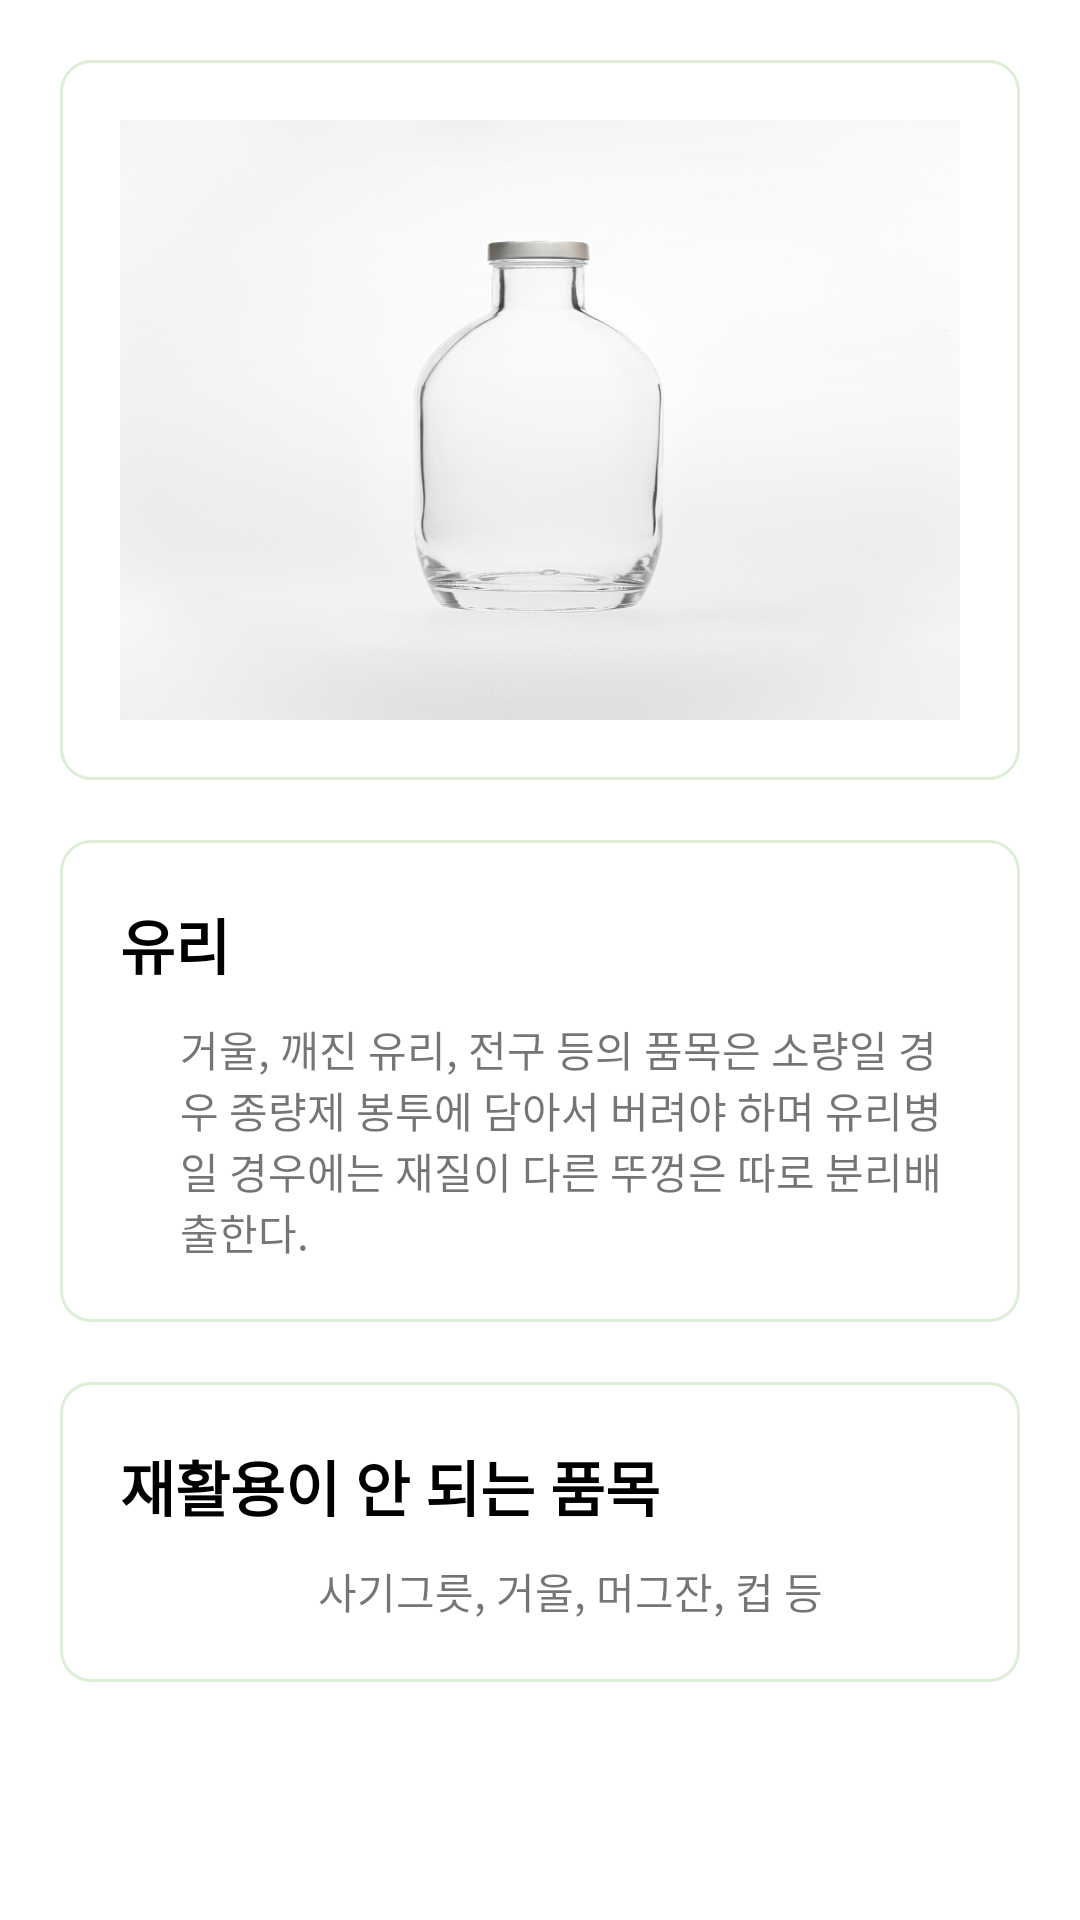

Layout XML and referenced resources for this Android screen:
<!-- AndroidManifest.xml: application theme Theme.LetyouknowRecyclingApp -->
<!-- res/layout/fragment_tab3.xml -->
<?xml version="1.0" encoding="utf-8"?>
<FrameLayout
    xmlns:app="http://schemas.android.com/apk/res-auto"
    xmlns:android="http://schemas.android.com/apk/res/android"
    xmlns:tools="http://schemas.android.com/tools"
    android:layout_width="match_parent"
    android:layout_height="match_parent"
    tools:context=".Tab3Fragment">


    <androidx.constraintlayout.widget.ConstraintLayout
        android:id="@+id/constraintLayout"
        android:layout_width="match_parent"
        android:layout_height="match_parent">
        <ScrollView
            android:id="@+id/scrollView2"
            android:layout_width="0dp"
            android:layout_height="0dp"
            app:layout_constraintBottom_toBottomOf="parent"
            app:layout_constraintEnd_toEndOf="parent"
            app:layout_constraintStart_toStartOf="parent"
            app:layout_constraintTop_toTopOf="parent">
            <androidx.constraintlayout.widget.ConstraintLayout
                android:id="@+id/constraint"
                android:layout_width="match_parent"
                android:layout_height="wrap_content"
                android:paddingBottom="20dp">
                <androidx.constraintlayout.widget.ConstraintLayout
                    android:id="@+id/tapconstraint1"
                    android:layout_width="match_parent"
                    android:layout_height="wrap_content"
                    android:background="@drawable/rectangle_all_corner_radius"
                    android:layout_marginStart="20dp"
                    android:layout_marginTop="20dp"
                    android:layout_marginEnd="20dp"
                    android:layout_marginBottom="20dp"
                    app:layout_constraintTop_toTopOf="parent"
                    app:layout_constraintStart_toStartOf="parent"
                    app:layout_constraintEnd_toEndOf="parent">
                    <ImageView
                        android:layout_width="match_parent"
                        android:layout_height="200dp"
                        android:layout_marginStart="20dp"
                        android:layout_marginTop="20dp"
                        android:layout_marginEnd="20dp"
                        android:layout_marginBottom="20dp"
                        android:background="@drawable/glass"
                        app:layout_constraintStart_toStartOf="parent"
                        app:layout_constraintEnd_toEndOf="parent"
                        app:layout_constraintTop_toTopOf="parent"
                        app:layout_constraintBottom_toBottomOf="parent"/>

                </androidx.constraintlayout.widget.ConstraintLayout>

                <androidx.constraintlayout.widget.ConstraintLayout
                    android:id="@+id/tapconstraint2"
                    android:layout_width="match_parent"
                    android:layout_height="wrap_content"
                    android:background="@drawable/rectangle_all_corner_radius"
                    android:layout_marginStart="20dp"
                    android:layout_marginTop="20dp"
                    android:layout_marginEnd="20dp"
                    android:layout_marginBottom="20dp"
                    app:layout_constraintTop_toBottomOf="@+id/tapconstraint1"
                    app:layout_constraintStart_toStartOf="parent"
                    app:layout_constraintEnd_toEndOf="parent">
                    <TextView
                        android:id="@+id/title1"
                        android:layout_width="wrap_content"
                        android:layout_height="wrap_content"
                        android:layout_marginStart="20dp"
                        android:layout_marginTop="20dp"
                        android:layout_marginEnd="20dp"
                        android:layout_marginBottom="20dp"
                        app:layout_constraintTop_toTopOf="parent"
                        app:layout_constraintStart_toStartOf="parent"
                        android:text="유리"
                        android:textColor="@color/black"
                        android:textStyle="bold"
                        android:textSize="20sp"/>
                    <TextView
                        android:id="@+id/title1_content1"
                        android:layout_width="wrap_content"
                        android:layout_height="wrap_content"
                        android:layout_marginStart="20dp"
                        android:layout_marginTop="10dp"
                        android:layout_marginEnd="20dp"
                        android:layout_marginBottom="20dp"
                        android:paddingLeft="40dp"
                        android:paddingRight="20dp"
                        android:paddingBottom="20dp"
                        android:text="@string/Glass"
                        app:layout_constraintTop_toBottomOf="@+id/title1"
                        app:layout_constraintStart_toStartOf="parent"
                        app:layout_constraintEnd_toEndOf="parent"
                        />

                </androidx.constraintlayout.widget.ConstraintLayout>
                <androidx.constraintlayout.widget.ConstraintLayout
                    android:id="@+id/tapconstraint3"
                    android:layout_width="match_parent"
                    android:layout_height="wrap_content"
                    android:background="@drawable/rectangle_all_corner_radius"
                    android:layout_marginStart="20dp"
                    android:layout_marginTop="20dp"
                    android:layout_marginEnd="20dp"
                    android:layout_marginBottom="20dp"
                    app:layout_constraintTop_toBottomOf="@+id/tapconstraint2"
                    app:layout_constraintStart_toStartOf="parent"
                    app:layout_constraintEnd_toEndOf="parent">
                    <TextView
                        android:id="@+id/title2"
                        android:layout_width="wrap_content"
                        android:layout_height="wrap_content"
                        android:layout_marginStart="20dp"
                        android:layout_marginTop="20dp"
                        android:layout_marginEnd="20dp"
                        android:layout_marginBottom="20dp"
                        app:layout_constraintTop_toTopOf="parent"
                        app:layout_constraintStart_toStartOf="parent"
                        android:text="재활용이 안 되는 품목"
                        android:textColor="@color/black"
                        android:textStyle="bold"
                        android:textSize="20sp"/>
                    <TextView
                        android:id="@+id/title2_content1"
                        android:layout_width="wrap_content"
                        android:layout_height="wrap_content"
                        android:layout_marginStart="20dp"
                        android:layout_marginTop="10dp"
                        android:layout_marginEnd="20dp"
                        android:layout_marginBottom="20dp"
                        android:paddingLeft="40dp"
                        android:paddingRight="20dp"
                        android:paddingBottom="20dp"
                        android:text="@string/Glass2"
                        app:layout_constraintTop_toBottomOf="@+id/title2"
                        app:layout_constraintStart_toStartOf="parent"
                        app:layout_constraintEnd_toEndOf="parent"
                        />


                </androidx.constraintlayout.widget.ConstraintLayout>


            </androidx.constraintlayout.widget.ConstraintLayout>

        </ScrollView>

    </androidx.constraintlayout.widget.ConstraintLayout>

</FrameLayout>
<!-- resources referenced by this layout -->
<resources>
  <!-- drawable glass: jpg bitmap (drawable, 184857 bytes) -->
  <!-- drawable rectangle_all_corner_radius (drawable) -->
  <?xml version="1.0" encoding="utf-8"?>
  <shape xmlns:android="http://schemas.android.com/apk/res/android"
      android:shape="rectangle">
  
      <solid android:color="#fff" />
  
      <stroke
          android:width="1dp"
          android:color="#DDEED7" />
  
      <corners android:radius="10dp" />
  
  </shape>
  <string name="Glass">거울, 깨진 유리, 전구 등의 품목은 소량일 경우 종량제 봉투에 담아서 버려야 하며 유리병일 경우에는 재질이 다른 뚜껑은 따로 분리배출한다.</string>
  <string name="Glass2">사기그릇, 거울, 머그잔, 컵 등</string>
  <style name="Theme.LetyouknowRecyclingApp" parent="Theme.MaterialComponents.DayNight.DarkActionBar">
          
          <item name="colorPrimary">@color/purple_200</item>
          <item name="colorPrimaryVariant">@color/purple_700</item>
          <item name="colorOnPrimary">@color/black</item>
          
          <item name="colorSecondary">@color/teal_200</item>
          <item name="colorSecondaryVariant">@color/teal_200</item>
          <item name="colorOnSecondary">@color/black</item>
          
          <item name="android:statusBarColor">?attr/colorPrimaryVariant</item>
          
      </style>
  <!-- not gathered from this repository: default colours our renderer supplied (Android Studio template values) -->
  <color name="purple_200">#FFBB86FC</color>
  <color name="purple_700">#FF3700B3</color>
  <color name="teal_200">#FF03DAC5</color>
  <color name="black">#FF000000</color>
</resources>
